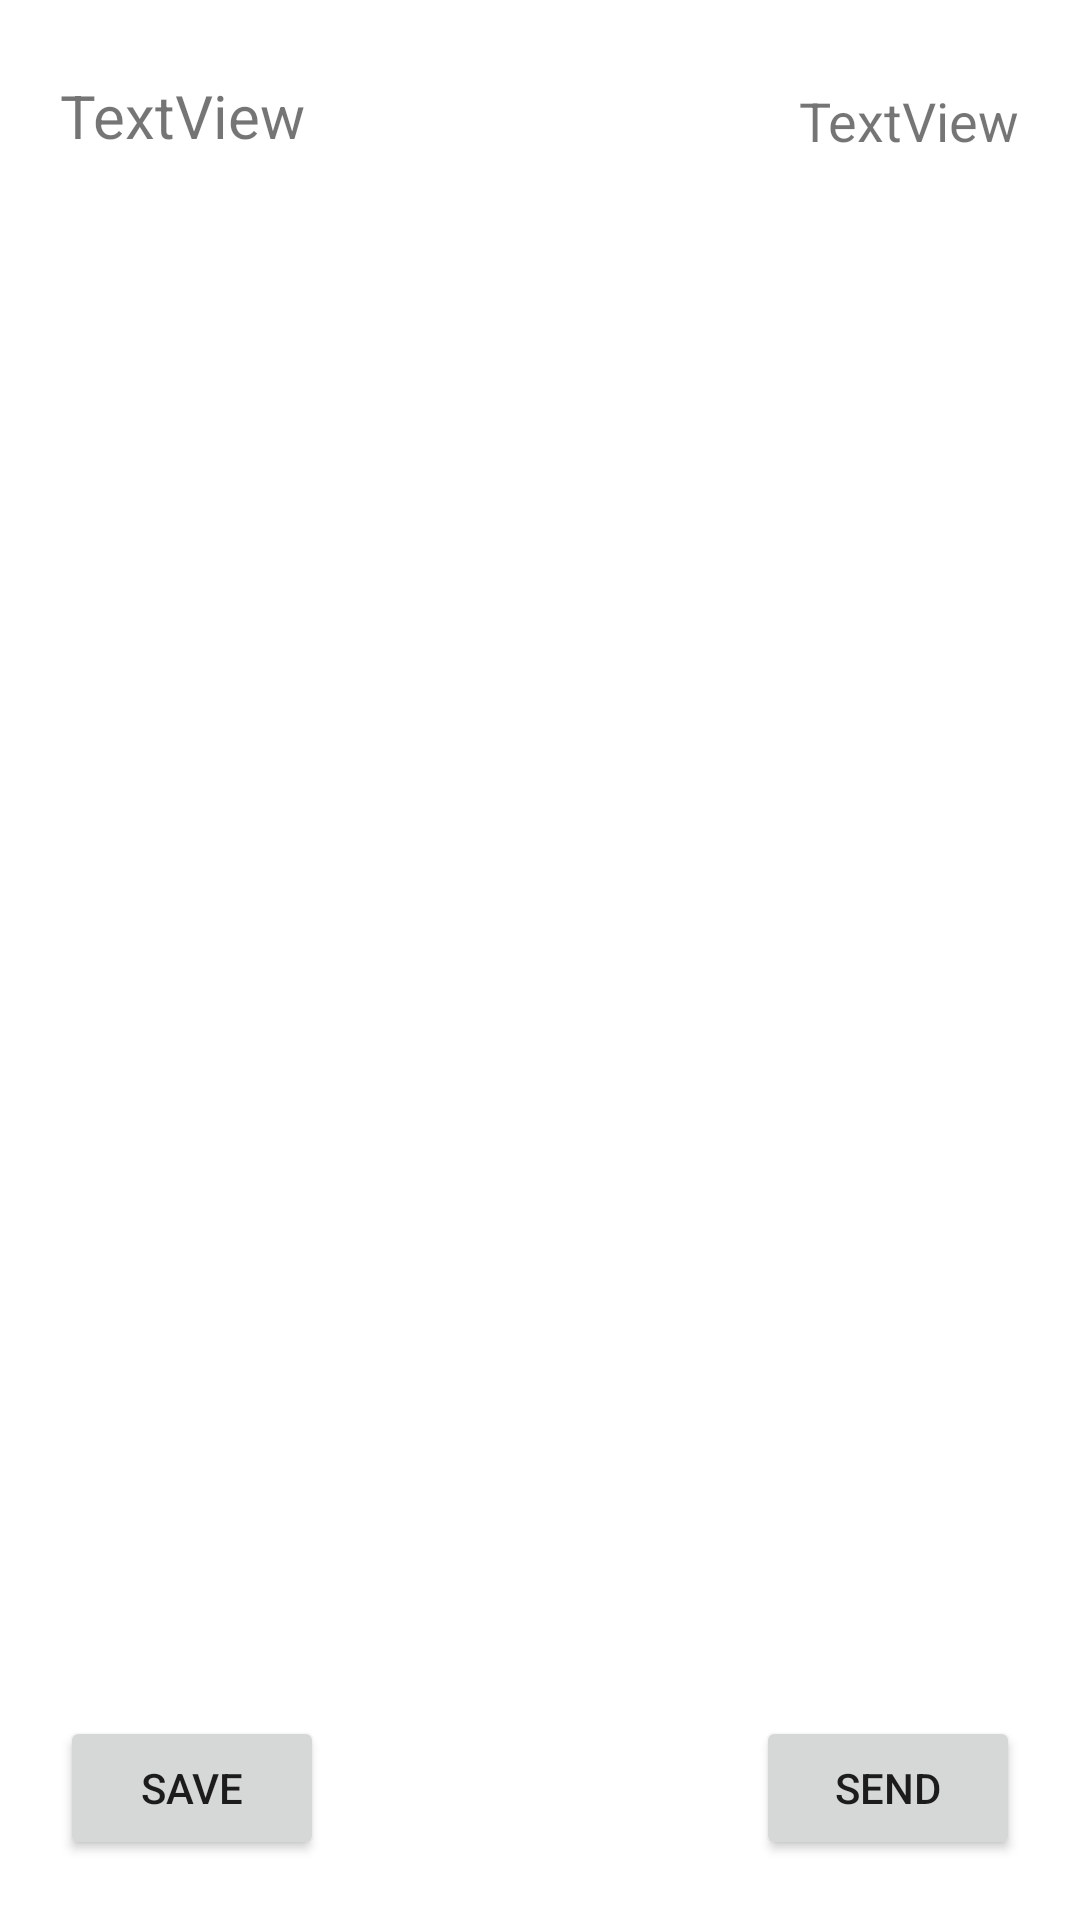

This screen was rendered from an Android layout file. Write that file and the resources it references.
<!-- AndroidManifest.xml: application theme Theme.ForFinal -->
<!-- res/layout/activity_shift.xml -->
<?xml version="1.0" encoding="utf-8"?>
<androidx.constraintlayout.widget.ConstraintLayout xmlns:android="http://schemas.android.com/apk/res/android"
    xmlns:app="http://schemas.android.com/apk/res-auto"
    xmlns:tools="http://schemas.android.com/tools"
    android:layout_width="match_parent"
    android:layout_height="match_parent"
    tools:context=".activities.ShiftActivity">

    <TextView
        android:id="@+id/textView_ShiftInfo"
        android:layout_width="0dp"
        android:layout_height="25dp"
        android:layout_marginStart="20dp"
        android:layout_marginLeft="20dp"
        android:layout_marginTop="25dp"
        android:text="TextView"
        android:textSize="20sp"
        app:layout_constraintStart_toStartOf="parent"
        app:layout_constraintTop_toTopOf="parent" />

    <TextView
        android:id="@+id/textView_ShiftHours"
        android:layout_width="wrap_content"
        android:layout_height="wrap_content"
        android:layout_marginTop="28dp"
        android:layout_marginEnd="20dp"
        android:layout_marginRight="20dp"
        android:text="TextView"
        android:textSize="18sp"
        app:layout_constraintEnd_toEndOf="parent"
        app:layout_constraintTop_toTopOf="parent" />

        <androidx.recyclerview.widget.RecyclerView
            android:id="@+id/recyclerview_ShiftDays"
            android:layout_width="0dp"
            android:layout_height="0dp"
            android:layout_marginStart="5dp"
            android:layout_marginLeft="5dp"
            android:layout_marginTop="5dp"
            android:layout_marginEnd="5dp"
            android:layout_marginRight="5dp"
            android:layout_marginBottom="5dp"
            app:layout_constraintBottom_toTopOf="@+id/button_ShiftSave"
            app:layout_constraintEnd_toEndOf="parent"
            app:layout_constraintStart_toStartOf="parent"
            app:layout_constraintTop_toBottomOf="@+id/textView_ShiftInfo"/>

    <Button
        android:id="@+id/button_ShiftSave"
        android:layout_width="wrap_content"
        android:layout_height="wrap_content"
        android:layout_marginLeft="20dp"
        android:layout_marginBottom="20dp"
        android:text="@string/button_ShiftSave"
        app:layout_constraintBottom_toBottomOf="parent"
        app:layout_constraintStart_toStartOf="parent" />

    <Button
        android:id="@+id/button_Send"
        android:layout_width="wrap_content"
        android:layout_height="wrap_content"
        android:layout_marginBottom="20dp"
        android:layout_marginRight="20dp"
        android:text="Send"
        app:layout_constraintBottom_toBottomOf="parent"
        app:layout_constraintEnd_toEndOf="parent" />
</androidx.constraintlayout.widget.ConstraintLayout>
<!-- resources referenced by this layout -->
<resources>
  <string name="button_ShiftSave">Save</string>
  <style name="Theme.ForFinal" parent="Theme.MaterialComponents.DayNight.DarkActionBar">
          
          <item name="colorPrimary">@color/purple_500</item>
          <item name="colorPrimaryVariant">@color/purple_700</item>
          <item name="colorOnPrimary">@color/white</item>
          
          <item name="colorSecondary">@color/teal_200</item>
          <item name="colorSecondaryVariant">@color/teal_700</item>
          <item name="colorOnSecondary">@color/black</item>
          
          <item name="android:statusBarColor" tools:targetApi="l">?attr/colorPrimaryVariant</item>
          
      </style>
  <!-- not gathered from this repository: default colours our renderer supplied (Android Studio template values) -->
  <color name="purple_500">#FF6200EE</color>
  <color name="purple_700">#FF3700B3</color>
  <color name="teal_200">#FF03DAC5</color>
  <color name="teal_700">#FF018786</color>
  <color name="black">#FF000000</color>
  <color name="white">#FFFFFFFF</color>
</resources>
